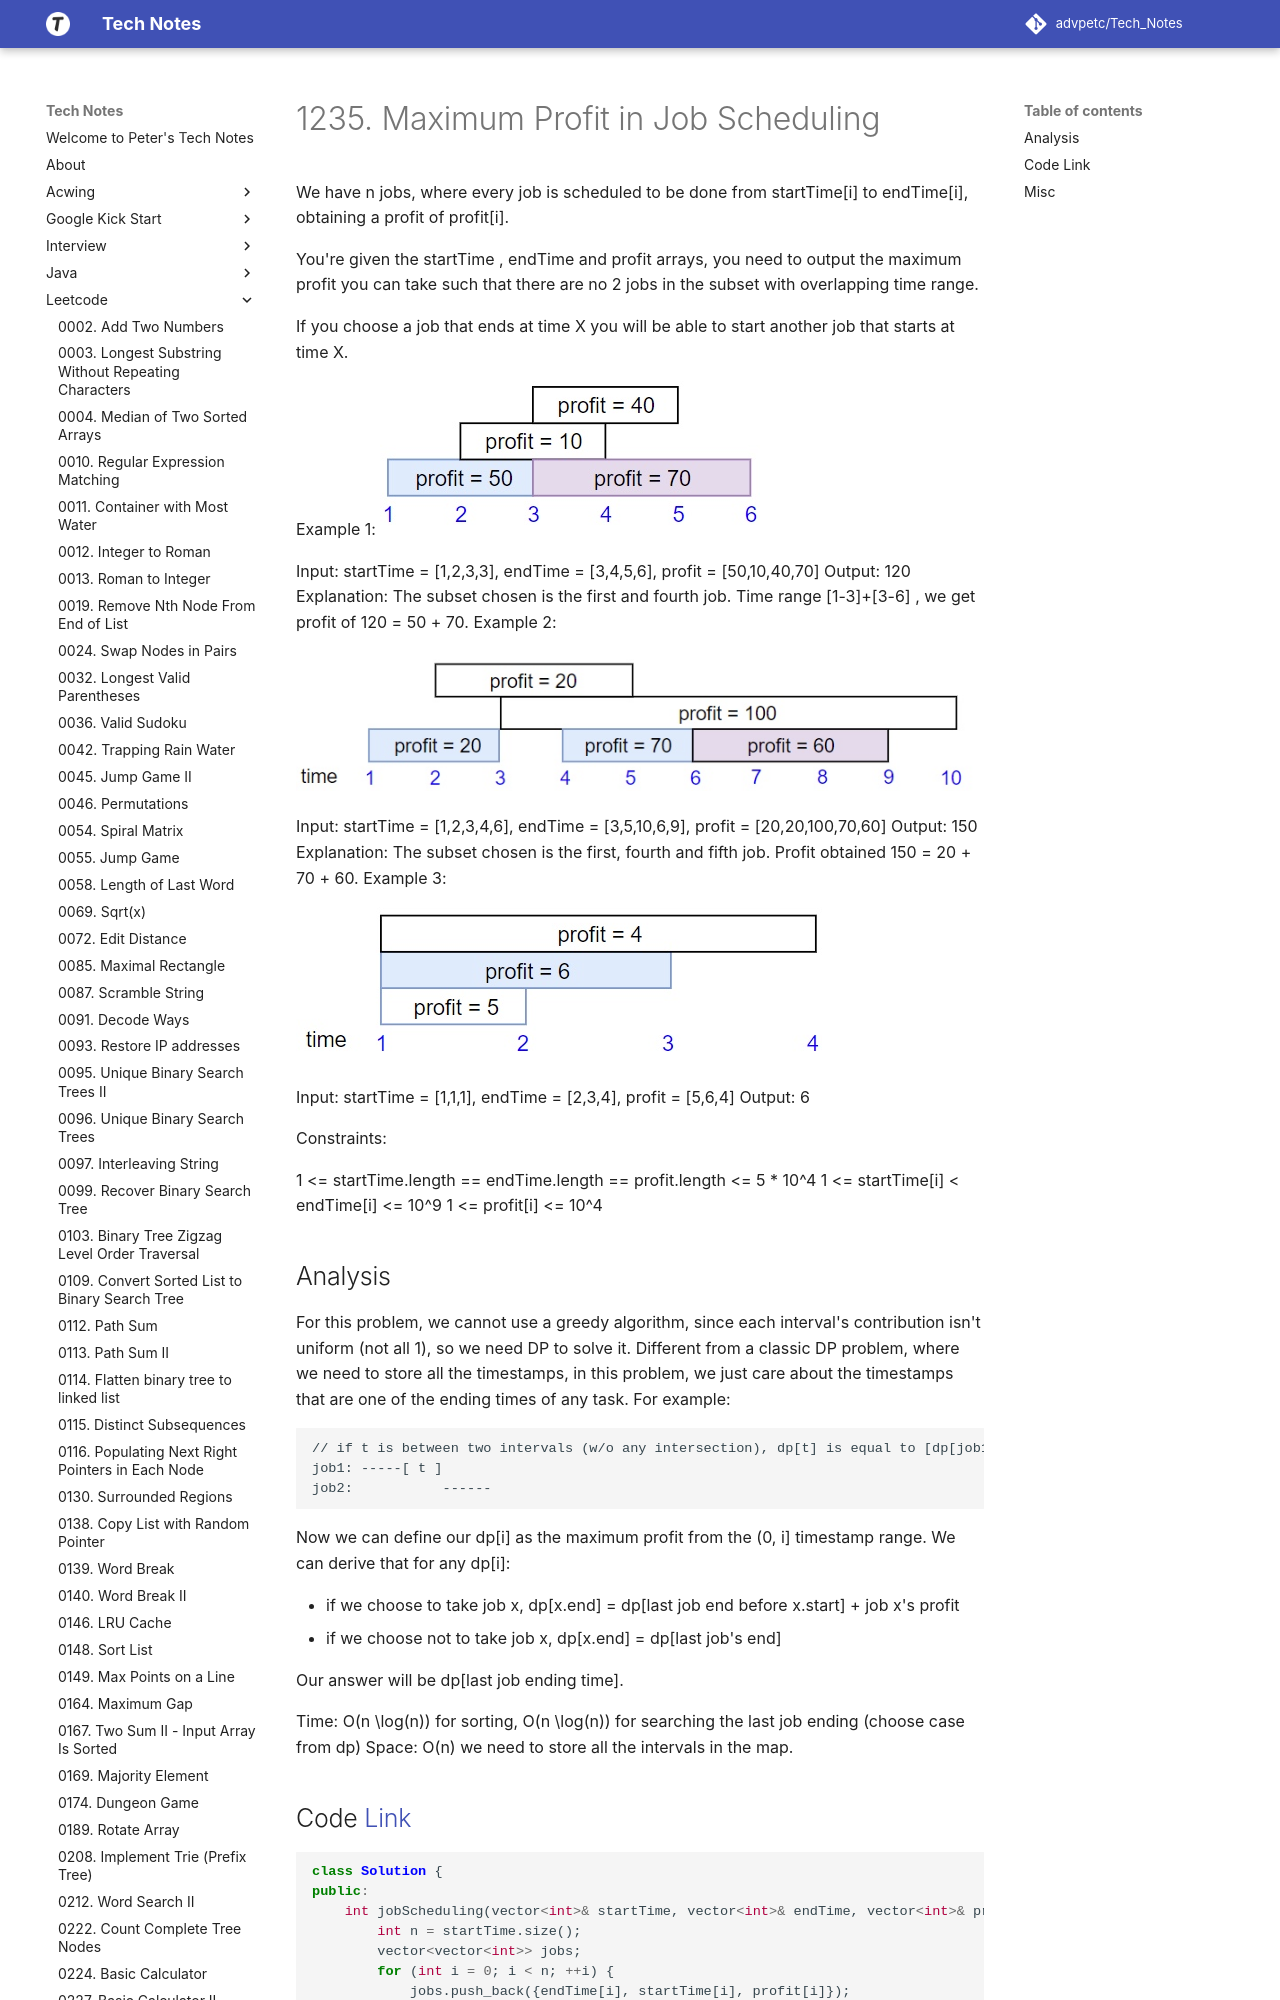

repository: advpetc/tech_notes · page: Leetcode/1235-Maximum-Profit-in-Job-Scheduling/index.html · generator: mkdocs

# 1235. Maximum Profit in Job Scheduling

We have n jobs, where every job is scheduled to be done from startTime[i] to endTime[i], obtaining a profit of profit[i].

You're given the startTime , endTime and profit arrays, you need to output the maximum profit you can take such that there are no 2 jobs in the subset with overlapping time range.

If you choose a job that ends at time X you will be able to start another job that starts at time X.

 

Example 1:
![IMAGE](resources/7C5091363557161626A1627E89EF198C.jpg)


Input: startTime = [1,2,3,3], endTime = [3,4,5,6], profit = [50,10,40,70]
Output: 120
Explanation: The subset chosen is the first and fourth job. 
Time range [1-3]+[3-6] , we get profit of 120 = 50 + 70.
Example 2:

![IMAGE](resources/31ED801A45E8528A50B5487FC6BAEBEA.jpg)


Input: startTime = [1,2,3,4,6], endTime = [3,5,10,6,9], profit = [20,20,100,70,60]
Output: 150
Explanation: The subset chosen is the first, fourth and fifth job. 
Profit obtained 150 = 20 + 70 + 60.
Example 3:

![IMAGE](resources/9BD794B6A4CDDFE14385FE4BBE821A70.jpg)

Input: startTime = [1,1,1], endTime = [2,3,4], profit = [5,6,4]
Output: 6


Constraints:

1 <= startTime.length == endTime.length == profit.length <= 5 * 10^4
1 <= startTime[i] < endTime[i] <= 10^9
1 <= profit[i] <= 10^4
